Labelled photos from "Image_for_classification", an image-classification folder in akellasrinivas/hypertensia. The possible labels are: hypertensive retinopathy mask, hypertensive retinopathy pre-treatment, non hypertensive retinopathy, non hypertensive retinopathy pre-treatment.

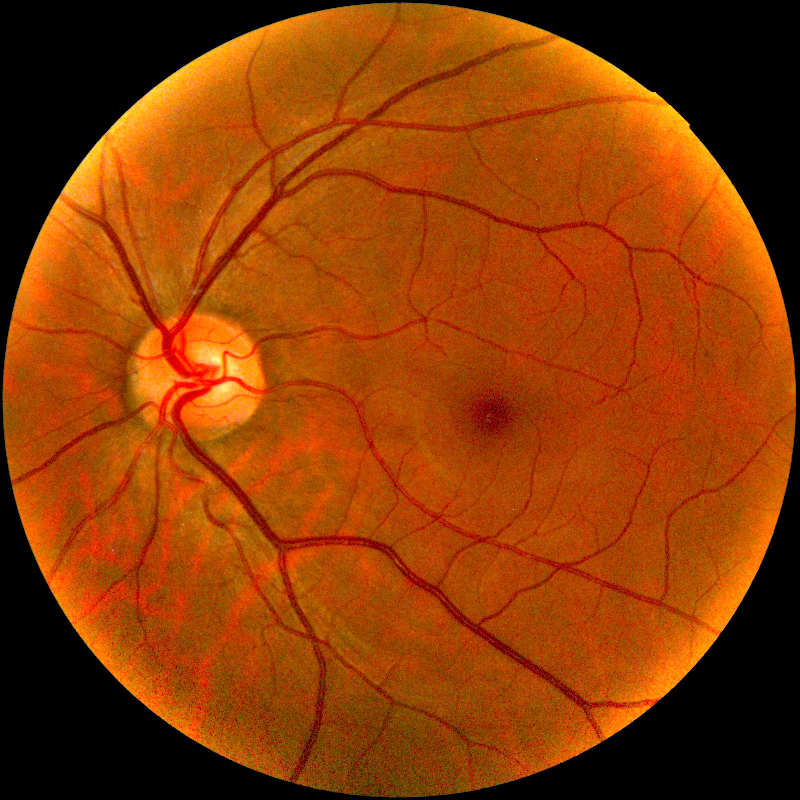
Label: hypertensive retinopathy pre-treatment

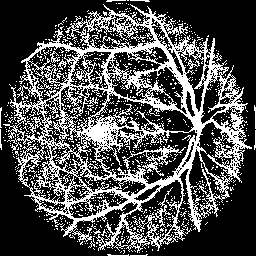
Label: hypertensive retinopathy mask

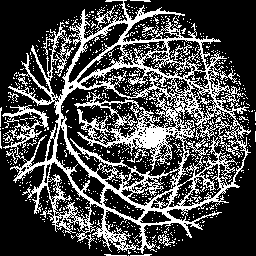
Label: hypertensive retinopathy mask

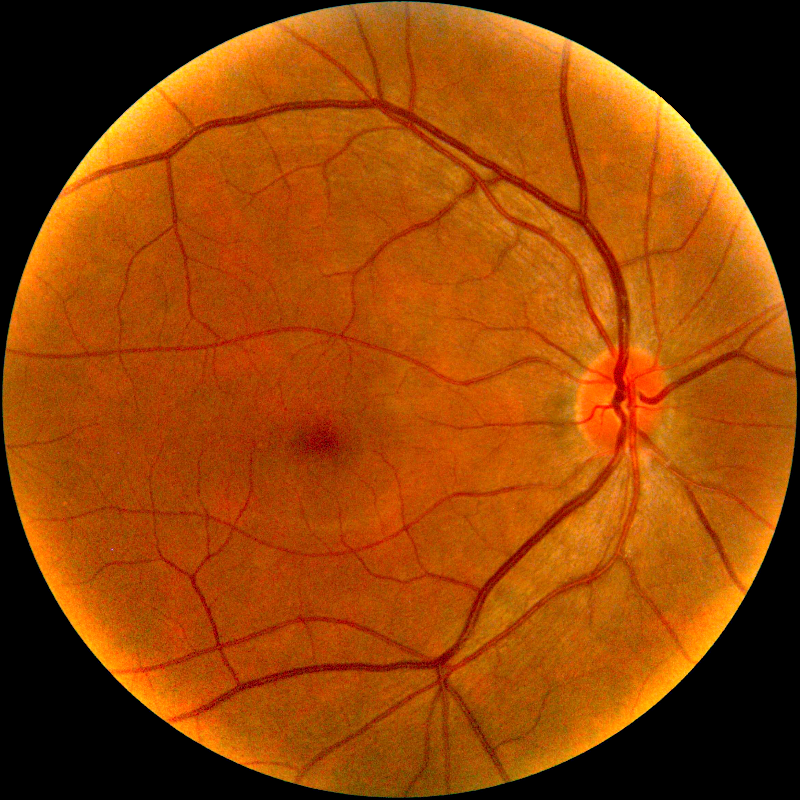
Label: non hypertensive retinopathy pre-treatment

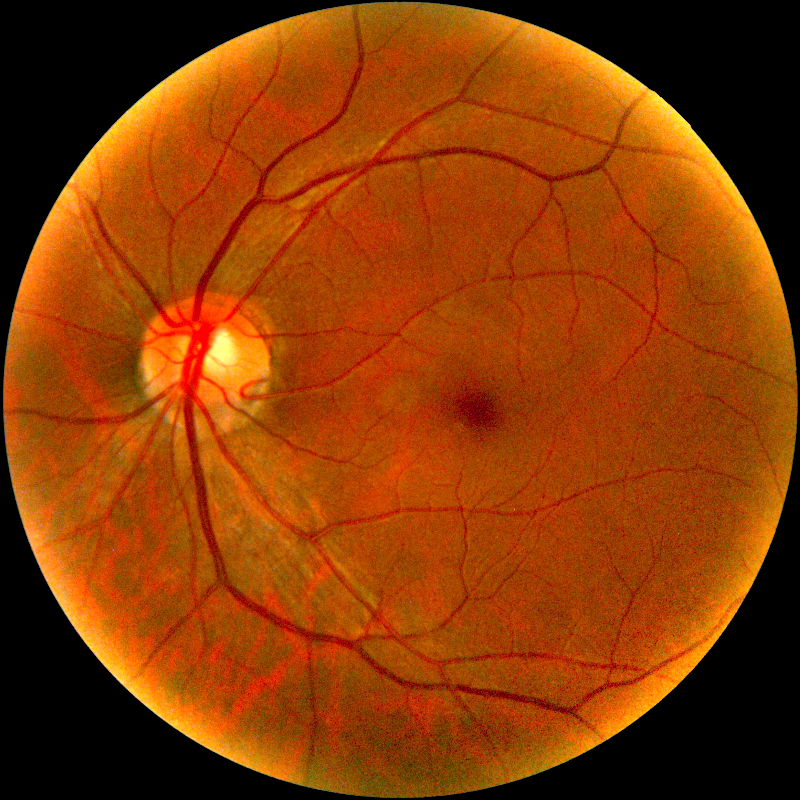
Label: non hypertensive retinopathy pre-treatment

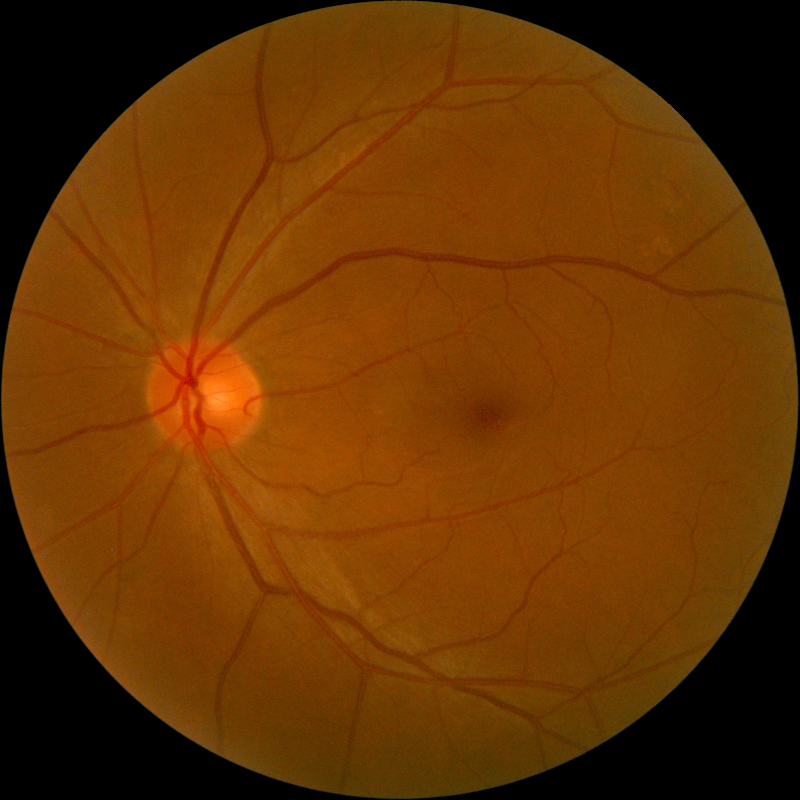
Label: non hypertensive retinopathy
